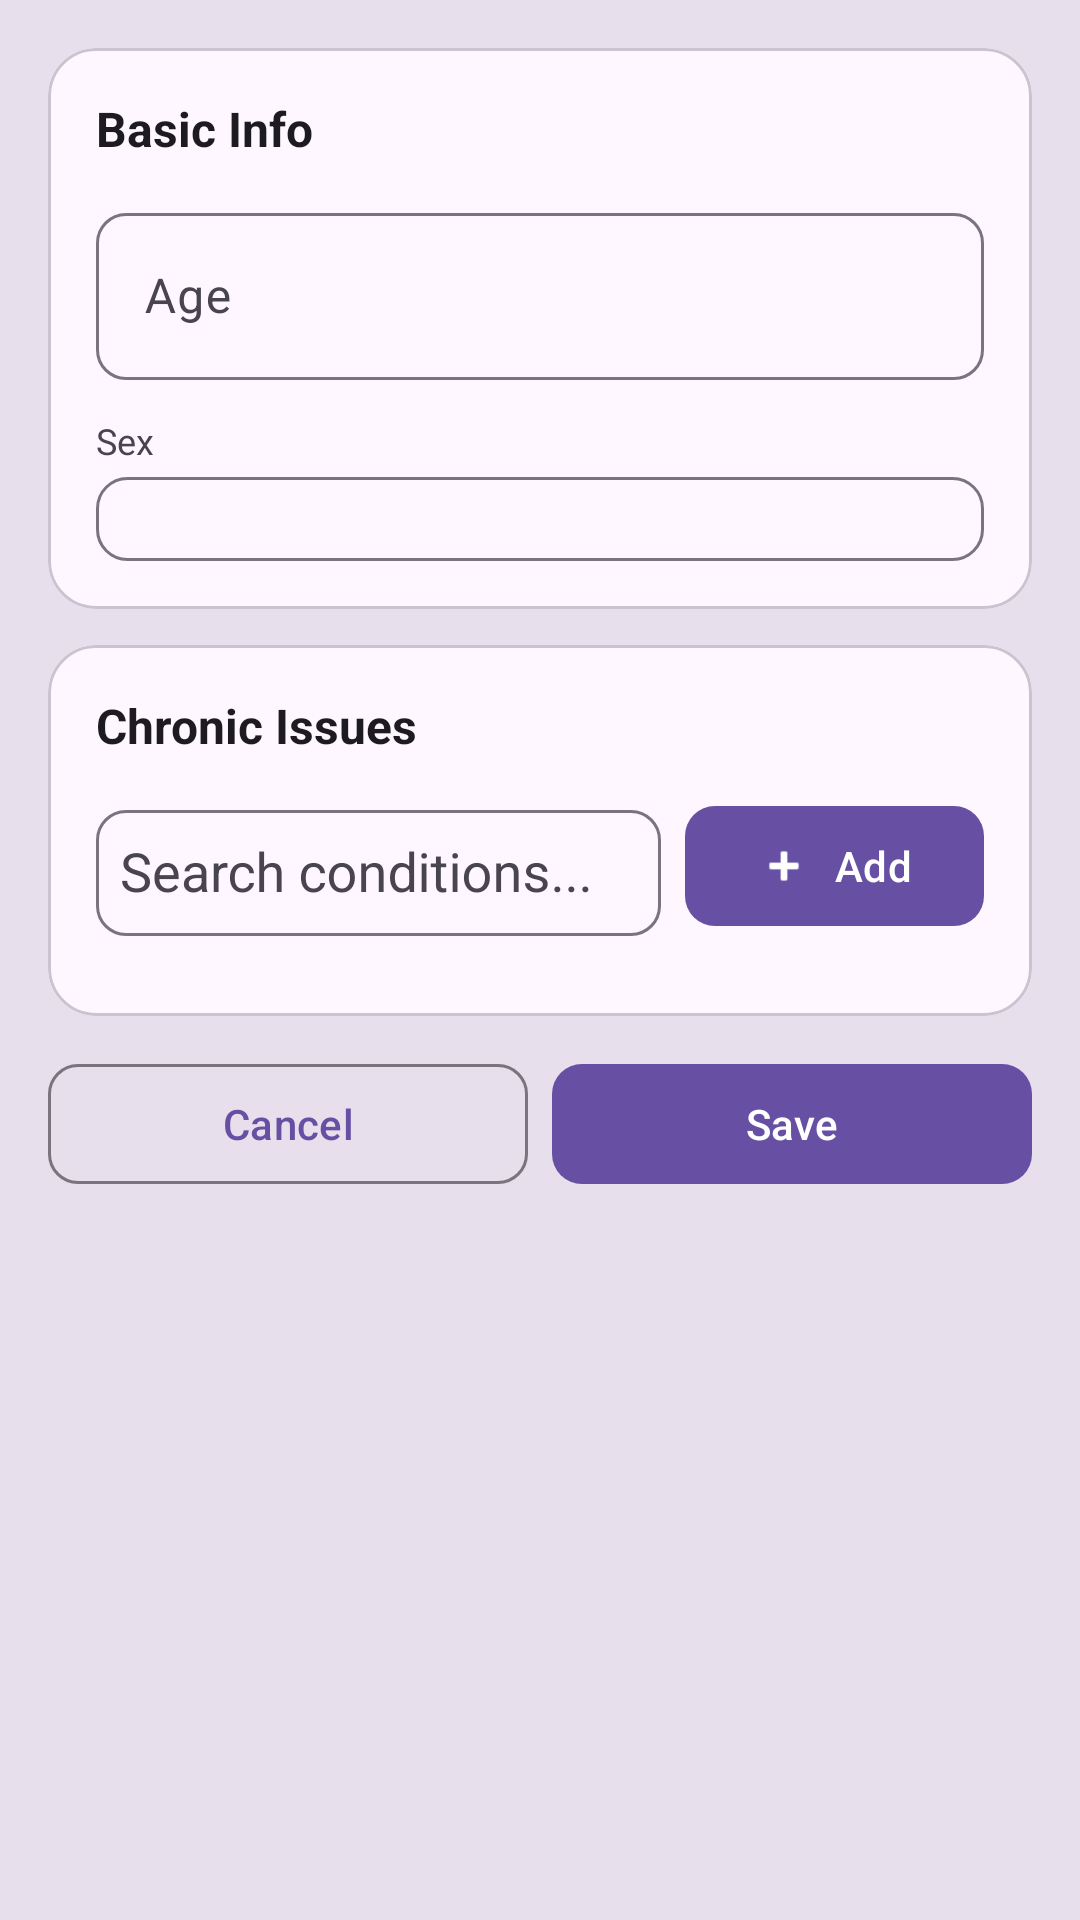

Write the Android layout XML for this screen, with the resource values it uses.
<!-- AndroidManifest.xml: application theme Theme.ChronicLog -->
<!-- res/layout/fragment_edit_health_information.xml -->
<?xml version="1.0" encoding="utf-8"?>
<ScrollView xmlns:android="http://schemas.android.com/apk/res/android"
    xmlns:app="http://schemas.android.com/apk/res-auto"
    android:layout_width="match_parent"
    android:layout_height="match_parent"
    android:background="?attr/colorSurfaceVariant"
    android:fillViewport="true">

    <LinearLayout
        android:layout_width="match_parent"
        android:layout_height="wrap_content"
        android:orientation="vertical"
        android:padding="16dp">

        
        
        
        <com.google.android.material.card.MaterialCardView
            android:layout_width="match_parent"
            android:layout_height="wrap_content"
            android:layout_marginBottom="12dp"
            app:cardCornerRadius="16dp"
            app:cardElevation="0dp"
            app:strokeColor="?attr/colorOutlineVariant"
            app:strokeWidth="1dp">

            <LinearLayout
                android:layout_width="match_parent"
                android:layout_height="wrap_content"
                android:orientation="vertical"
                android:padding="16dp">

                <TextView
                    android:layout_width="wrap_content"
                    android:layout_height="wrap_content"
                    android:text="Basic Info"
                    android:textSize="16sp"
                    android:textStyle="bold"
                    android:textColor="?attr/colorOnSurface"
                    android:layout_marginBottom="12dp" />

                
                <com.google.android.material.textfield.TextInputLayout
                    android:id="@+id/tilAge"
                    style="@style/Widget.Material3.TextInputLayout.OutlinedBox"
                    android:layout_width="match_parent"
                    android:layout_height="wrap_content"
                    android:layout_marginBottom="12dp"
                    android:hint="Age"
                    app:boxCornerRadiusTopStart="10dp"
                    app:boxCornerRadiusTopEnd="10dp"
                    app:boxCornerRadiusBottomStart="10dp"
                    app:boxCornerRadiusBottomEnd="10dp">

                    <com.google.android.material.textfield.TextInputEditText
                        android:id="@+id/etAge"
                        android:layout_width="match_parent"
                        android:layout_height="wrap_content"
                        android:inputType="number"
                        android:maxLines="1" />

                </com.google.android.material.textfield.TextInputLayout>

                
                <TextView
                    android:layout_width="wrap_content"
                    android:layout_height="wrap_content"
                    android:text="Sex"
                    android:textSize="12sp"
                    android:textColor="?attr/colorOnSurfaceVariant"
                    android:layout_marginBottom="4dp" />

                <Spinner
                    android:id="@+id/spinnerSex"
                    android:layout_width="match_parent"
                    android:layout_height="wrap_content"
                    android:padding="14dp"
                    android:background="@drawable/bg_spinner" />

            </LinearLayout>
        </com.google.android.material.card.MaterialCardView>

        
        
        
        <com.google.android.material.card.MaterialCardView
            android:layout_width="match_parent"
            android:layout_height="wrap_content"
            android:layout_marginBottom="12dp"
            app:cardCornerRadius="16dp"
            app:cardElevation="0dp"
            app:strokeColor="?attr/colorOutlineVariant"
            app:strokeWidth="1dp">

            <LinearLayout
                android:layout_width="match_parent"
                android:layout_height="wrap_content"
                android:orientation="vertical"
                android:padding="16dp">

                <TextView
                    android:id="@+id/tvIssues"
                    android:layout_width="wrap_content"
                    android:layout_height="wrap_content"
                    android:text="Chronic Issues"
                    android:textSize="16sp"
                    android:textStyle="bold"
                    android:textColor="?attr/colorOnSurface"
                    android:layout_marginBottom="12dp" />

                
                <LinearLayout
                    android:layout_width="match_parent"
                    android:layout_height="wrap_content"
                    android:orientation="horizontal"
                    android:layout_marginBottom="10dp">

                    <com.google.android.material.textfield.TextInputLayout
                        android:id="@+id/tilIllness"
                        style="@style/Widget.Material3.TextInputLayout.OutlinedBox"
                        android:layout_width="0dp"
                        android:layout_height="wrap_content"
                        android:layout_weight="1"
                        android:layout_marginEnd="8dp"
                        android:hint="Search conditions..."
                        app:boxCornerRadiusTopStart="10dp"
                        app:boxCornerRadiusTopEnd="10dp"
                        app:boxCornerRadiusBottomStart="10dp"
                        app:boxCornerRadiusBottomEnd="10dp">

                        <AutoCompleteTextView
                            android:id="@+id/atvIllness"
                            android:layout_width="match_parent"
                            android:layout_height="wrap_content"
                            android:minHeight="42dp"
                            android:paddingStart="8dp"
                            android:completionThreshold="1"
                            android:maxLines="1" />

                    </com.google.android.material.textfield.TextInputLayout>

                    <com.google.android.material.button.MaterialButton
                        android:id="@+id/btnAddIllness"
                        style="@style/Widget.Material3.Button"
                        android:layout_width="wrap_content"
                        android:layout_height="wrap_content"
                        android:layout_gravity="center_vertical"
                        android:text="Add"
                        app:icon="@android:drawable/ic_input_add"
                        app:cornerRadius="10dp" />

                </LinearLayout>

                
                <com.google.android.material.chip.ChipGroup
                    android:id="@+id/cgIllnesses"
                    android:layout_width="match_parent"
                    android:layout_height="wrap_content"
                    app:chipSpacingHorizontal="6dp" />

            </LinearLayout>
        </com.google.android.material.card.MaterialCardView>

        
        
        

        
        
        
        <LinearLayout
            android:layout_width="match_parent"
            android:layout_height="wrap_content"
            android:orientation="horizontal">

            <com.google.android.material.button.MaterialButton
                android:id="@+id/btnCancel"
                style="@style/Widget.Material3.Button.OutlinedButton"
                android:layout_width="0dp"
                android:layout_height="wrap_content"
                android:layout_weight="1"
                android:layout_marginEnd="8dp"
                android:text="Cancel"
                app:cornerRadius="10dp" />

            <com.google.android.material.button.MaterialButton
                android:id="@+id/btnSave"
                style="@style/Widget.Material3.Button"
                android:layout_width="0dp"
                android:layout_height="wrap_content"
                android:layout_weight="1"
                android:text="Save"
                app:cornerRadius="10dp" />

        </LinearLayout>

    </LinearLayout>
</ScrollView>
<!-- resources referenced by this layout -->
<resources>
  <!-- drawable bg_spinner (drawable) -->
  <?xml version="1.0" encoding="utf-8"?>
  <layer-list xmlns:android="http://schemas.android.com/apk/res/android">
      <item>
          <shape android:shape="rectangle">
              <stroke android:width="1dp" android:color="?attr/colorOutline" />
              <corners android:radius="10dp" />
          </shape>
      </item>
      <item
          android:gravity="end|center_vertical"
          android:right="12dp">
          <shape android:shape="rectangle">
              <size android:width="24dp" android:height="24dp" />
          </shape>
      </item>
  </layer-list>
  <style name="Theme.ChronicLog" parent="Base.Theme.ChronicLog" />
  <style name="Base.Theme.ChronicLog" parent="Theme.Material3.DayNight.NoActionBar">
          
          
      </style>
</resources>
